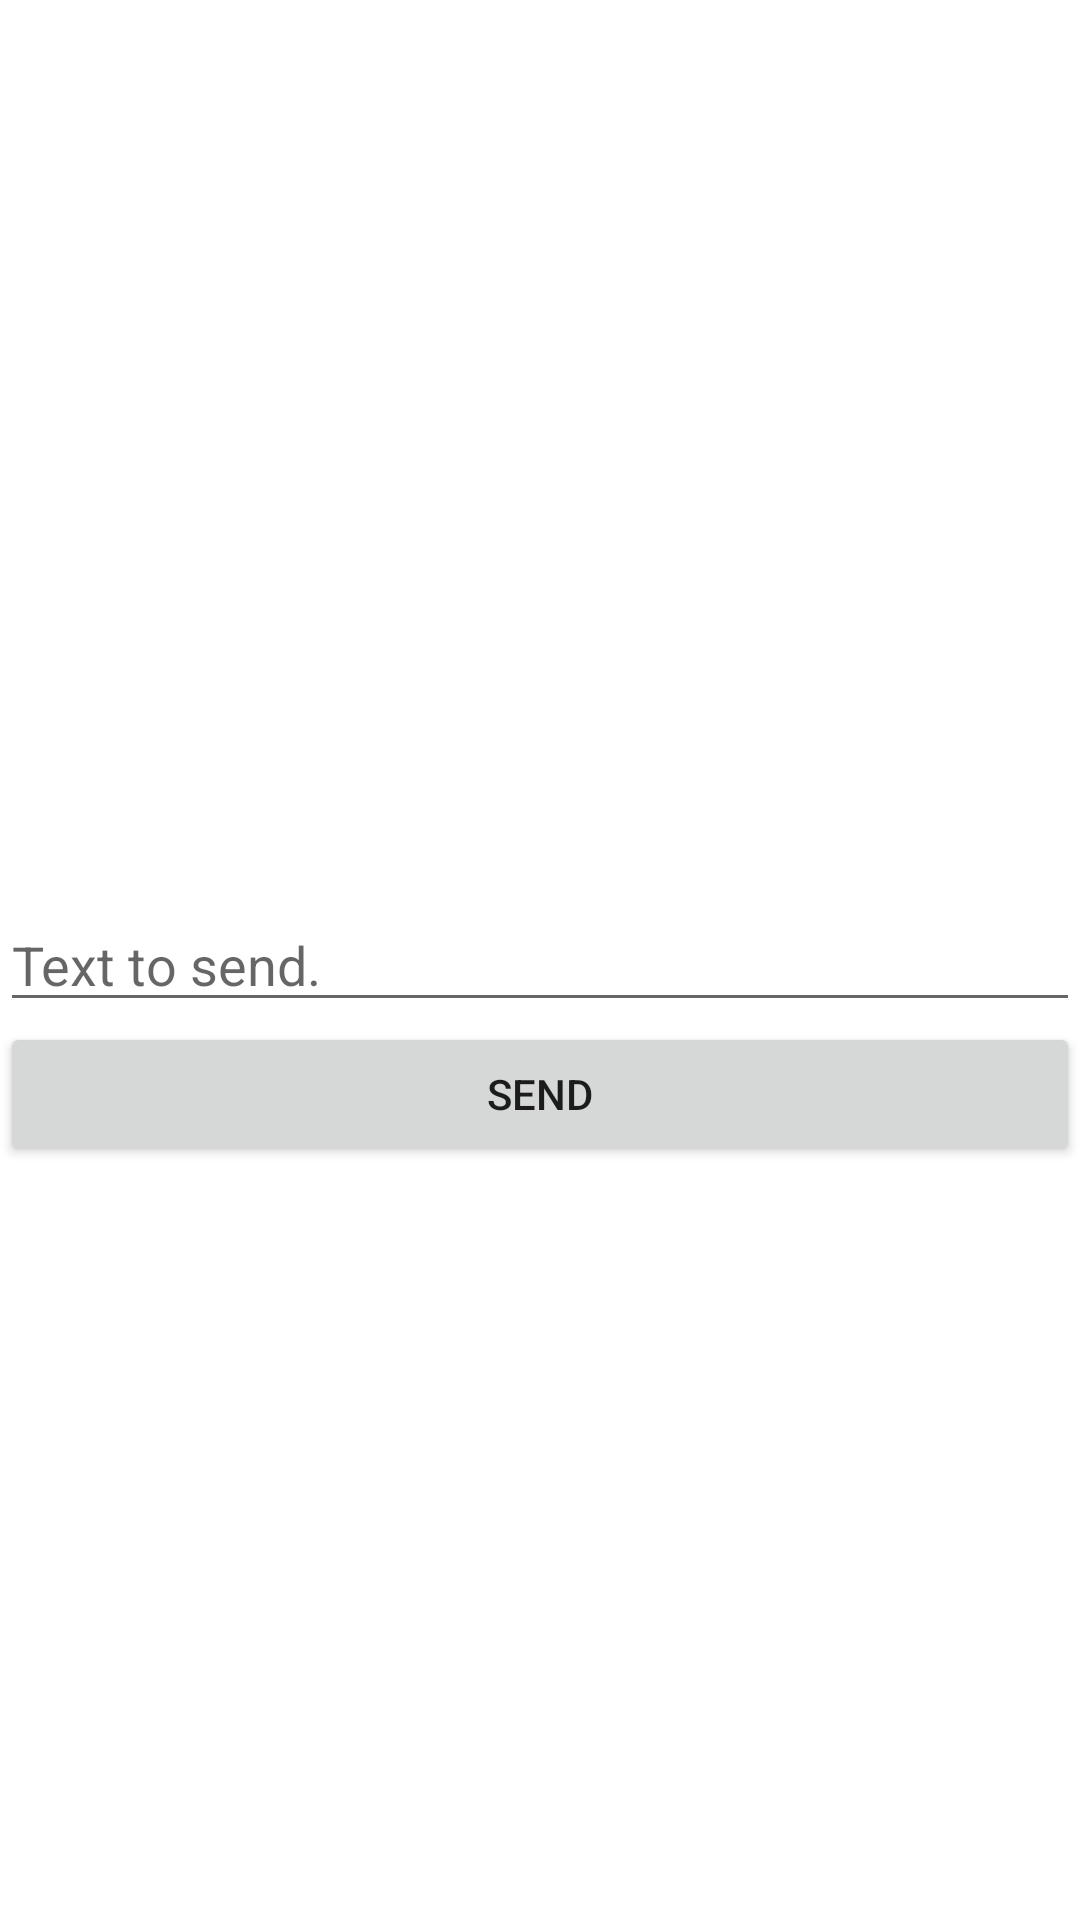

This screen was rendered from an Android layout file. Write that file and the resources it references.
<!-- AndroidManifest.xml: application theme Theme.ArduinoBluetoothController -->
<!-- res/layout/activity_controller.xml -->
<?xml version="1.0" encoding="utf-8"?>
<androidx.constraintlayout.widget.ConstraintLayout xmlns:android="http://schemas.android.com/apk/res/android"
    xmlns:app="http://schemas.android.com/apk/res-auto"
    xmlns:tools="http://schemas.android.com/tools"
    android:id="@+id/main"
    android:layout_width="match_parent"
    android:layout_height="match_parent"
    android:layout_marginHorizontal="10dp"
    tools:context=".Controller">

    <EditText
        android:id="@+id/etOutput"
        android:layout_width="match_parent"
        android:layout_height="wrap_content"
        android:ems="10"
        android:inputType="text"
        android:hint="Text to send."
        android:imeOptions="actionDone"
        app:layout_constraintBottom_toBottomOf="parent"
        app:layout_constraintEnd_toEndOf="parent"
        app:layout_constraintStart_toStartOf="parent"
        app:layout_constraintTop_toTopOf="parent" />

    <Button
        android:id="@+id/btnSend"
        android:layout_width="match_parent"
        android:layout_height="wrap_content"
        android:text="Send"
        app:layout_constraintEnd_toEndOf="parent"
        app:layout_constraintStart_toStartOf="parent"
        app:layout_constraintTop_toBottomOf="@+id/etOutput" />
</androidx.constraintlayout.widget.ConstraintLayout>
<!-- resources referenced by this layout -->
<resources>
  <style name="Theme.ArduinoBluetoothController" parent="Theme.MaterialComponents.DayNight.DarkActionBar">
          
          <item name="colorPrimary">@color/purple_500</item>
          <item name="colorPrimaryVariant">@color/purple_700</item>
          <item name="colorOnPrimary">@color/white</item>
          
          <item name="colorSecondary">@color/teal_200</item>
          <item name="colorSecondaryVariant">@color/teal_700</item>
          <item name="colorOnSecondary">@color/black</item>
          
          <item name="android:statusBarColor">?attr/colorPrimaryVariant</item>
          
      </style>
  <!-- not gathered from this repository: default colours our renderer supplied (Android Studio template values) -->
  <color name="purple_500">#FF6200EE</color>
  <color name="purple_700">#FF3700B3</color>
  <color name="teal_200">#FF03DAC5</color>
  <color name="teal_700">#FF018786</color>
  <color name="black">#FF000000</color>
  <color name="white">#FFFFFFFF</color>
</resources>
